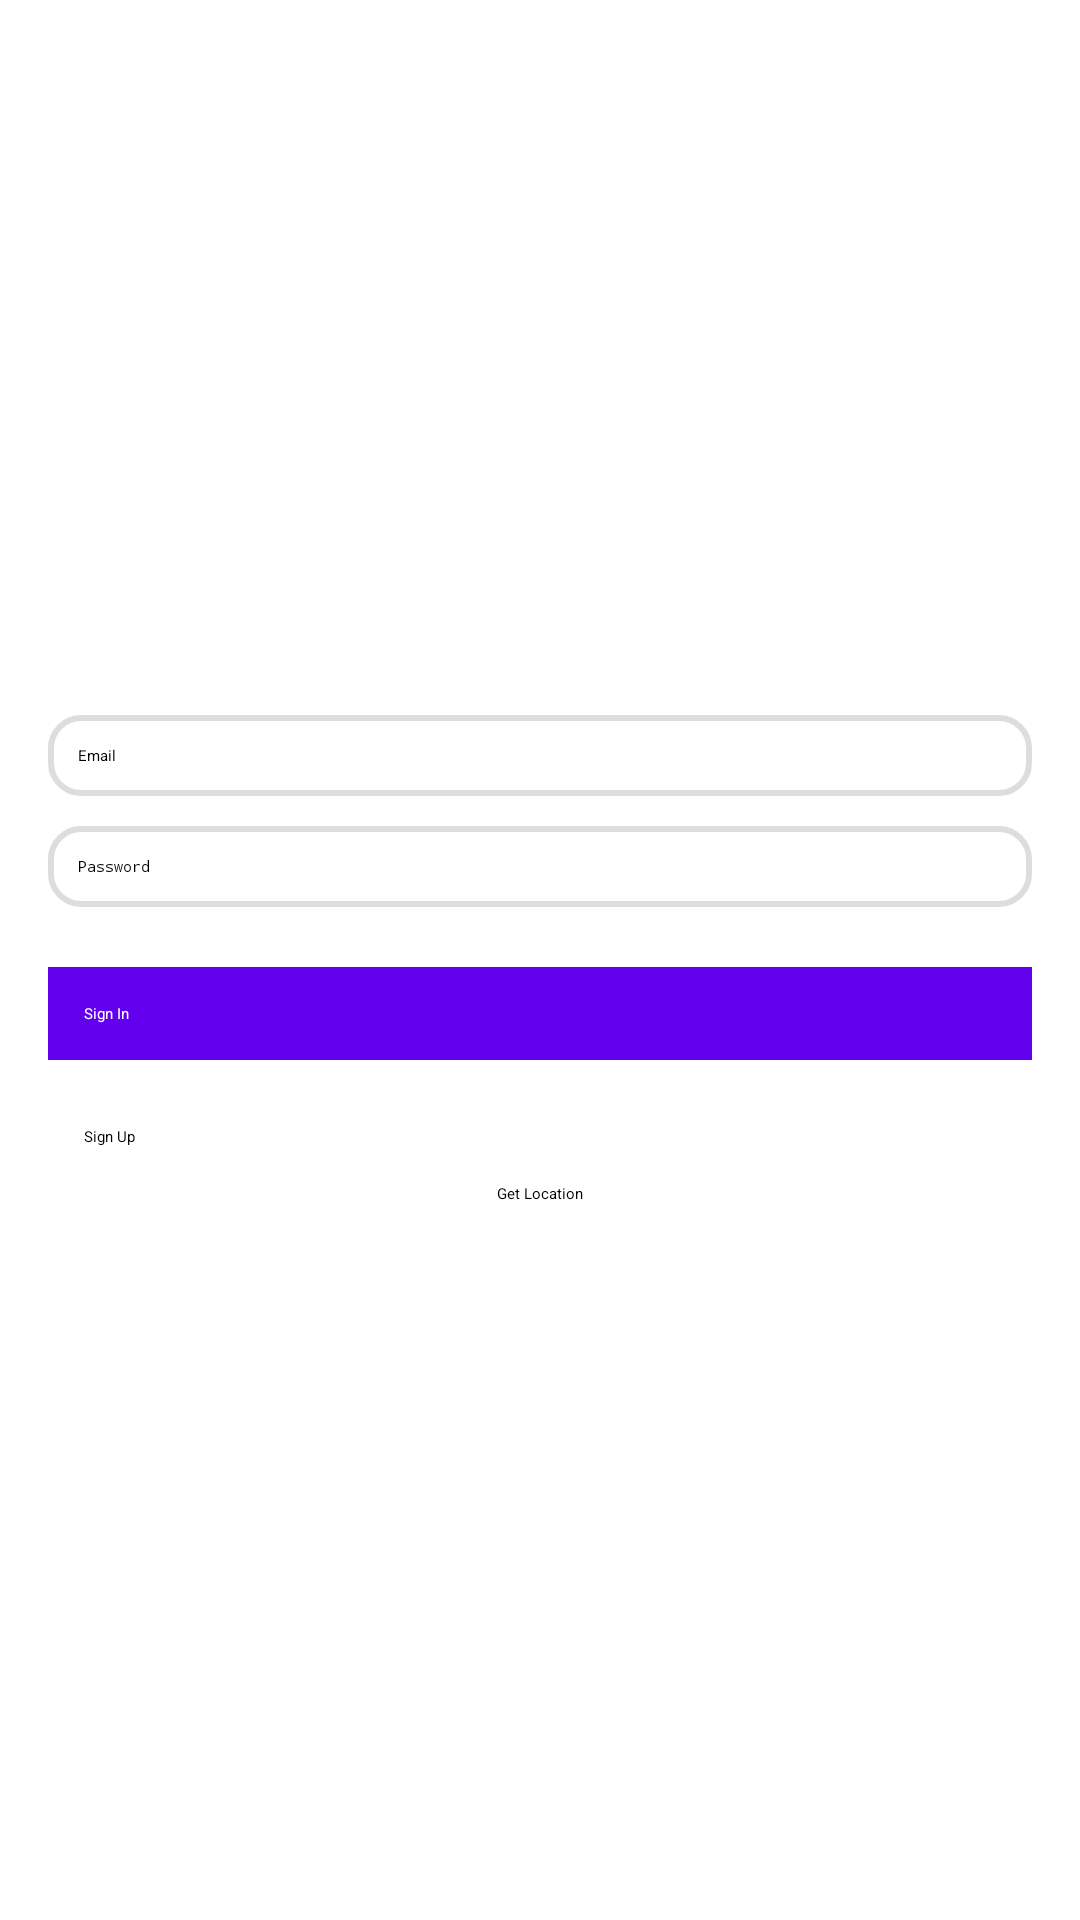

Reconstruct the res/layout file that produces this screen, plus the resources it refers to.
<!-- AndroidManifest.xml: activity theme Theme.MeetMe -->
<!-- res/layout/activity_main.xml -->
<?xml version="1.0" encoding="utf-8"?>
<LinearLayout
    xmlns:android="http://schemas.android.com/apk/res/android"
    android:layout_width="match_parent"
    android:layout_height="match_parent"
    android:orientation="vertical"
    android:padding="16dp"
    android:gravity="center">

    
    <EditText
        android:id="@+id/emailEditText"
        android:layout_width="match_parent"
        android:layout_height="wrap_content"
        android:hint="Email"
        android:inputType="textEmailAddress"
        android:padding="10dp"
        android:background="@drawable/edit_text_background"
        android:layout_marginBottom="10dp" />

    
    <EditText
        android:id="@+id/passwordEditText"
        android:layout_width="match_parent"
        android:layout_height="wrap_content"
        android:hint="Password"
        android:inputType="textPassword"
        android:padding="10dp"
        android:background="@drawable/edit_text_background"
        android:layout_marginBottom="20dp" />

    
    <Button
        android:id="@+id/signInButton"
        android:layout_width="match_parent"
        android:layout_height="wrap_content"
        android:text="Sign In"
        android:background="@color/purple_500"
        android:textColor="#FFFFFF"
        android:padding="12dp" />
    <Button
        android:id="@+id/signUpButton"
        android:layout_width="match_parent"
        android:layout_height="wrap_content"
        android:text="Sign Up"
        android:padding="12dp"
        android:layout_marginTop="10dp" />

    <Button

        android:id="@+id/locationButton"
        android:layout_width="wrap_content"
        android:layout_height="wrap_content"
        android:text="Get Location" />



</LinearLayout>
<!-- resources referenced by this layout -->
<resources>
  <color name="purple_500">#6200EE</color>
  <!-- drawable edit_text_background (drawable) -->
  <shape xmlns:android="http://schemas.android.com/apk/res/android">
      <solid android:color="#FFFFFF"/>
      <stroke android:width="2dp" android:color="#DDDDDD"/>
      <corners android:radius="10dp"/>
  </shape>
  <style name="Theme.MeetMe" parent="Base.Theme.MeetMe">
          
          <item name="android:navigationBarColor">@android:color/transparent</item>
          <item name="android:statusBarColor">@android:color/transparent</item>
          <item name="android:windowLightStatusBar">?attr/isLightTheme</item>
      </style>
</resources>
